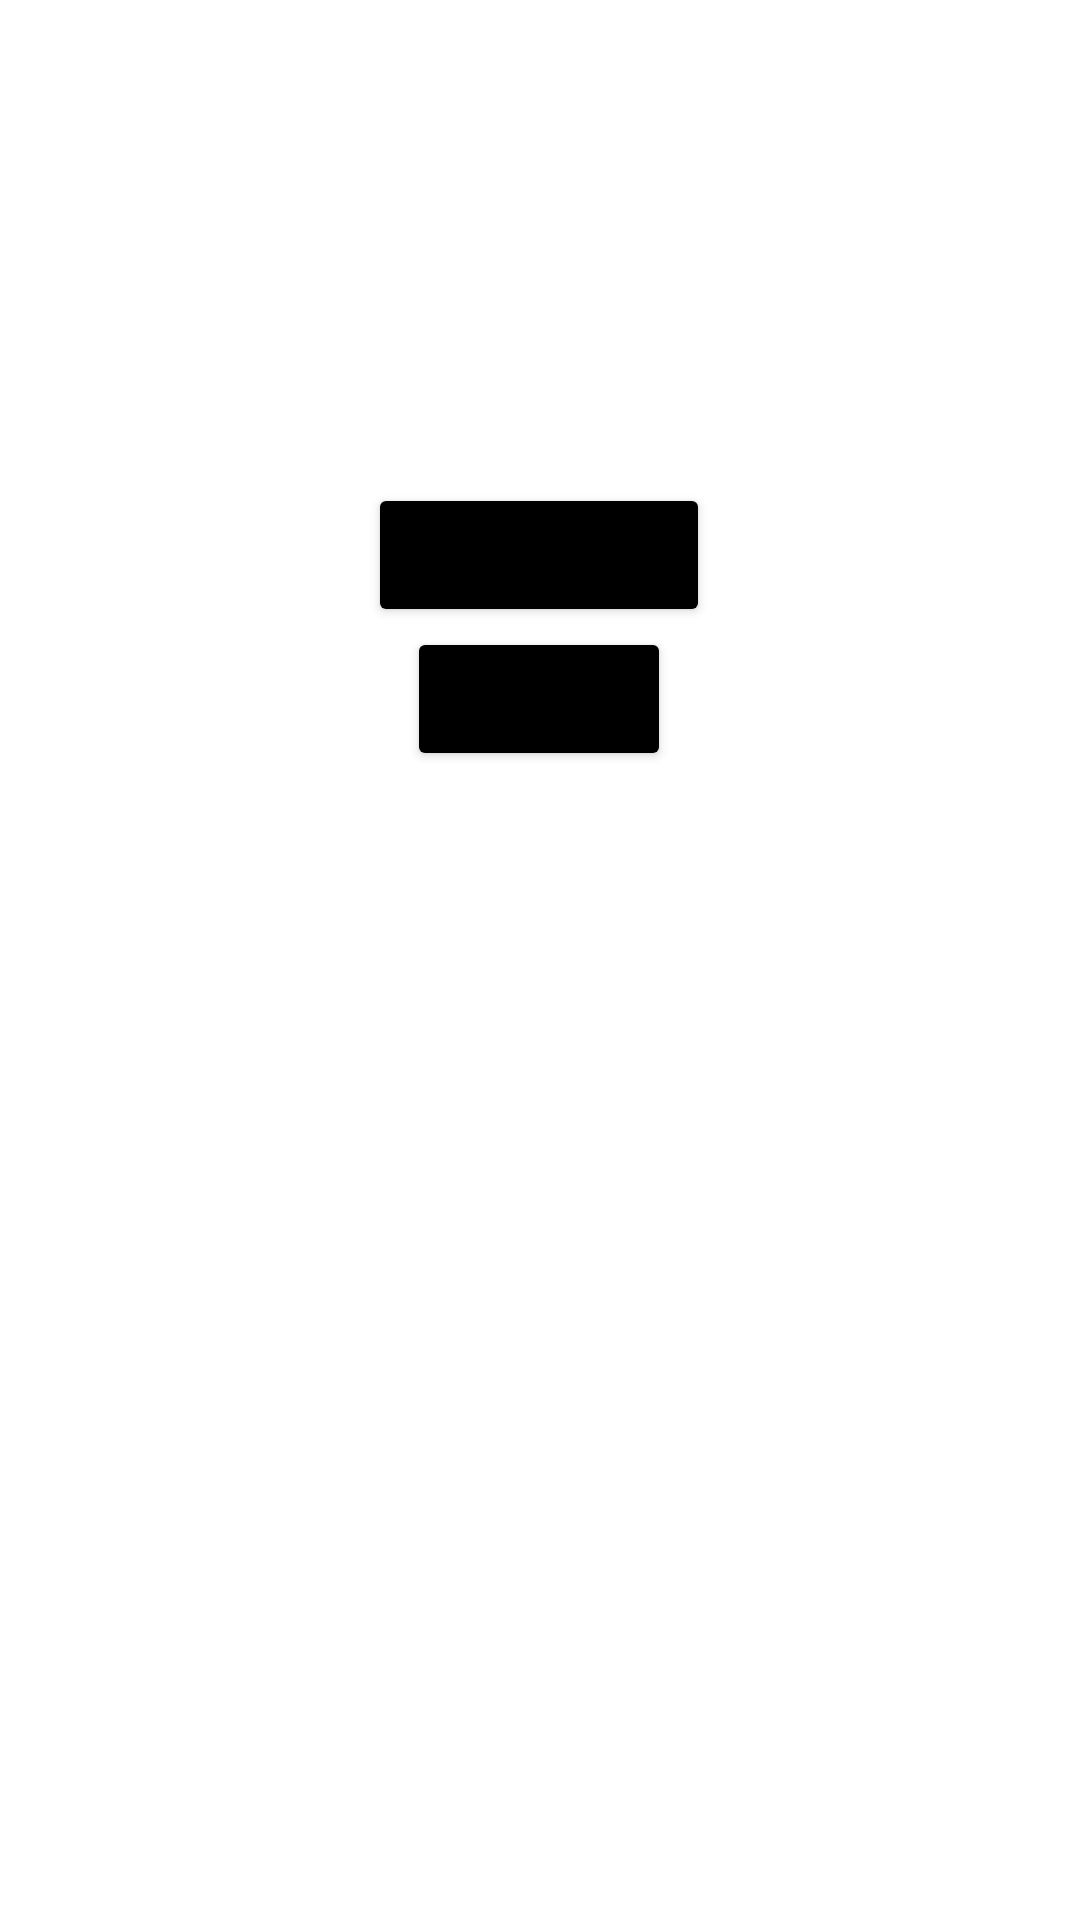

Layout XML and referenced resources for this Android screen:
<!-- AndroidManifest.xml: application theme Theme.Water -->
<!-- res/layout/fragment_lk.xml -->
<?xml version="1.0" encoding="utf-8"?>
<androidx.constraintlayout.widget.ConstraintLayout xmlns:android="http://schemas.android.com/apk/res/android"
    xmlns:app="http://schemas.android.com/apk/res-auto"
    xmlns:tools="http://schemas.android.com/tools"
    android:layout_width="match_parent"
    android:layout_height="match_parent"
    tools:context=".screens.lk.LkFragment">


    <TextView
        android:id="@+id/tvHello"
        android:layout_width="wrap_content"
        android:layout_height="wrap_content"
        android:layout_marginTop="16dp"
        android:textColor="@color/black"
        android:textSize="20sp"
        app:layout_constraintEnd_toEndOf="parent"
        app:layout_constraintStart_toStartOf="parent"
        app:layout_constraintTop_toTopOf="parent" />

    <TextView
        android:id="@+id/tvWeight"
        android:layout_width="wrap_content"
        android:layout_height="wrap_content"
        android:layout_marginTop="16dp"
        android:textColor="@color/black"

        android:textSize="20sp"
        app:layout_constraintEnd_toEndOf="parent"
        app:layout_constraintStart_toStartOf="parent"
        app:layout_constraintTop_toBottomOf="@+id/tvHello" />

    <TextView
        android:id="@+id/tvNormalWater"
        android:layout_width="wrap_content"
        android:layout_height="wrap_content"
        android:layout_marginTop="16dp"
        android:textSize="20sp"
        android:textColor="@color/black"
        app:layout_constraintEnd_toEndOf="parent"
        app:layout_constraintStart_toStartOf="parent"
        app:layout_constraintTop_toBottomOf="@+id/tvWeight" />

    <Button
        android:id="@+id/btStatistics"
        android:layout_width="wrap_content"
        android:layout_height="wrap_content"
        android:layout_marginTop="32dp"
        android:text="Статистика"
        app:backgroundTint="@color/black"
        app:layout_constraintEnd_toEndOf="parent"
        app:layout_constraintHorizontal_bias="0.498"
        app:layout_constraintStart_toStartOf="parent"
        app:layout_constraintTop_toBottomOf="@+id/btProfile" />

    <Button
        android:id="@+id/btProfile"
        android:layout_width="wrap_content"
        android:layout_height="wrap_content"
        android:layout_marginTop="36dp"
        android:text="Профиль"
        android:visibility="gone"
        app:backgroundTint="@color/black"
        app:layout_constraintEnd_toEndOf="parent"
        app:layout_constraintHorizontal_bias="0.498"
        app:layout_constraintStart_toStartOf="parent"
        app:layout_constraintTop_toBottomOf="@+id/tvNormalWater" />

    <Button
        android:id="@+id/btExit"
        android:layout_width="wrap_content"
        android:layout_height="wrap_content"
        android:text="Выйти"
        app:layout_constraintEnd_toEndOf="@+id/btStatistics"
        app:layout_constraintHorizontal_bias="0.504"
        app:layout_constraintStart_toStartOf="@+id/btStatistics"
        app:layout_constraintTop_toBottomOf="@+id/btStatistics"
        app:backgroundTint="@color/black"  />

</androidx.constraintlayout.widget.ConstraintLayout>
<!-- resources referenced by this layout -->
<resources>
  <style name="Theme.Water" parent="Theme.MaterialComponents.DayNight.NoActionBar">
          
          <item name="colorPrimary">@color/purple_500</item>
          <item name="colorPrimaryVariant">@color/white</item>
          <item name="colorOnPrimary">@color/white</item>
          
          <item name="colorSecondary">@color/teal_200</item>
          <item name="colorSecondaryVariant">@color/teal_700</item>
          <item name="colorOnSecondary">@color/black</item>
          
          <item name="android:statusBarColor" tools:targetApi="l">?attr/colorPrimaryVariant</item>
          <item name="colorAccent">@color/black</item>
          
      </style>
  <!-- not gathered from this repository: default colours our renderer supplied (Android Studio template values) -->
  <color name="purple_500">#FF6200EE</color>
  <color name="teal_200">#FF03DAC5</color>
  <color name="teal_700">#FF018786</color>
  <color name="black">#FF000000</color>
  <color name="white">#FFFFFFFF</color>
</resources>
